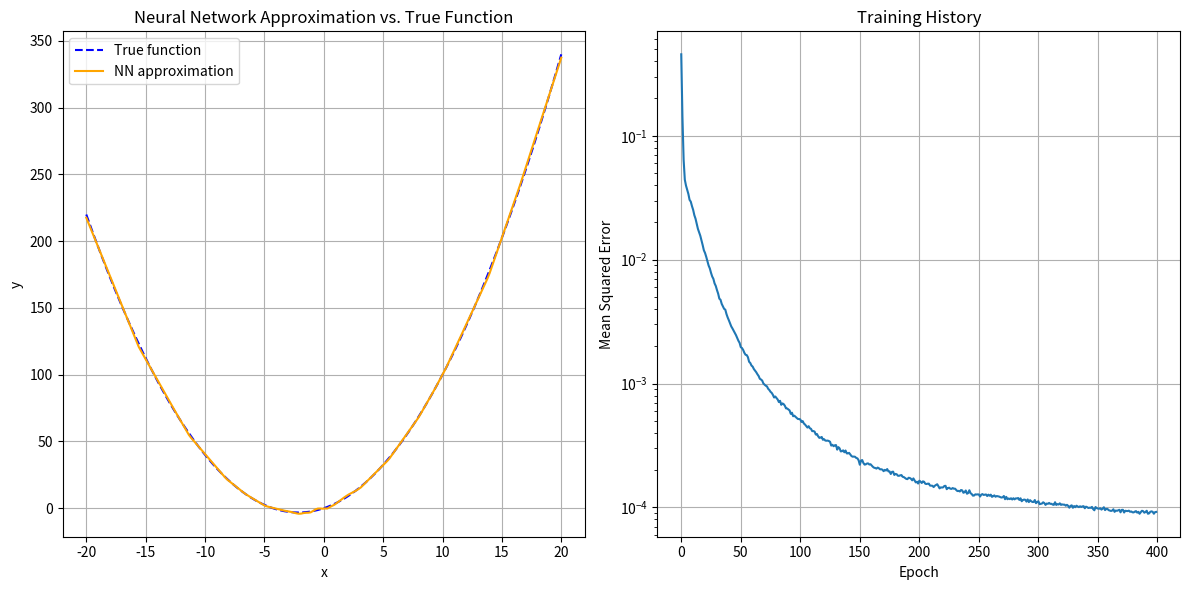

Write Python code to recreate this figure.
from random import random
import numpy as np
import matplotlib.pyplot as plt

x_width = 20

class Neural_network(object):
    def __init__(self, X=1, HL=[64, 32], Y=1):
        self.X = X
        self.HL = HL
        self.Y = Y
        
        L = [X] + HL + [Y]
        
        self.W = [np.random.randn(L[i], L[i + 1]) * np.sqrt(2/L[i]) for i in range(len(L) - 1)]
        self.B = [np.zeros((1, L[i + 1])) for i in range(len(L) - 1)]
        
        self.Der_W = [np.zeros((L[i], L[i + 1])) for i in range(len(L) - 1)]
        self.Der_B = [np.zeros((1, L[i + 1])) for i in range(len(L) - 1)]
        
        self.out = [np.zeros(L[i]) for i in range(len(L))]
        
    def relu(self, x):
        return np.maximum(0, x)
    
    def relu_Der(self, x):
        return np.where(x > 0, 1, 0)
        
    def FF(self, x):
        self.out[0] = x
        out = x.reshape(1, -1)
        
        for i, (w, b) in enumerate(zip(self.W[:-1], self.B[:-1])):
            Xnext = np.dot(out, w) + b
            out = self.relu(Xnext)
            self.out[i + 1] = out
            
        out = np.dot(out, self.W[-1]) + self.B[-1]
        self.out[-1] = out
        
        return out.flatten()
        
    def BP(self, Er):
        Er = Er.reshape(1, -1)
        
        for i in reversed(range(len(self.Der_W))):
            out = self.out[i + 1]
            
            if i == len(self.Der_W) - 1:
                D = Er
            else:
                D = Er * self.relu_Der(out)
            
            this_out = self.out[i].reshape(-1, 1)
            
            self.Der_W[i] = np.dot(this_out, D)
            self.Der_B[i] = D
            
            if i > 0:
                Er = np.dot(D, self.W[i].T)

    def train_nn(self, x, target, epochs, lr, batch_size=32):
        n_batches = len(x) // batch_size
        history = []
        
        for epoch in range(epochs):
            indices = np.random.permutation(len(x))
            x_shuffled = x[indices]
            target_shuffled = target[indices]
            
            epoch_error = 0
            for batch in range(n_batches):
                start_idx = batch * batch_size
                end_idx = start_idx + batch_size
                
                batch_x = x_shuffled[start_idx:end_idx]
                batch_target = target_shuffled[start_idx:end_idx]
                
                batch_error = 0
                for j in range(len(batch_x)):
                    output = self.FF(batch_x[j])
                    e = batch_target[j] - output
                    self.BP(e)
                    self.GD(lr)
                    batch_error += self.msqe(batch_target[j], output)
                
                epoch_error += batch_error / batch_size
            
            avg_error = epoch_error / n_batches
            history.append(avg_error)
            
            if (epoch + 1) % 100 == 0:
                print(f"Epoch {epoch + 1}/{epochs}, Average Error: {avg_error:.6f}")
            
            if avg_error < 1e-6:
                print("Training stopped early due to low error.")
                break
                
        return history

    def GD(self, lr=0.01):
        for i in range(len(self.W)):
            self.W[i] += self.Der_W[i] * lr
            self.B[i] += self.Der_B[i] * lr

    def msqe(self, t, output):
        return np.average((t - output) ** 2)

if __name__ == "__main__":
    np.random.seed(42)

    training_inputs = np.array([[random() * x_width * 2 - x_width] for _ in range(1000)])
    targets = np.array([[3 * x[0] + 0.7 * x[0] ** 2] for x in training_inputs])
    
    input_mean, input_std = training_inputs.mean(), training_inputs.std()
    target_mean, target_std = targets.mean(), targets.std()
    
    training_inputs = (training_inputs - input_mean) / input_std
    targets = (targets - target_mean) / target_std
    
    nn = Neural_network(1, [64, 32], 1)
    history = nn.train_nn(training_inputs, targets, epochs=400, lr=0.001, batch_size=32)
    
    test_inputs = np.linspace(x_width * -1, x_width, 200).reshape(-1, 1)
    true_outputs = 3 * test_inputs + 0.7 * (test_inputs ** 2)
    
    test_inputs_std = (test_inputs - input_mean) / input_std
    nn_outputs_std = np.array([nn.FF(x) for x in test_inputs_std])
    
    nn_outputs = nn_outputs_std * target_std + target_mean
    
    plt.figure(figsize=(12, 6))
    
    plt.subplot(1, 2, 1)
    plt.plot(test_inputs, true_outputs, label="True function", color="blue", linestyle="--")
    plt.plot(test_inputs, nn_outputs, label="NN approximation", color="orange")
    plt.xlabel("x")
    plt.ylabel("y")
    plt.legend()
    plt.title("Neural Network Approximation vs. True Function")
    plt.grid(True)
    
    plt.subplot(1, 2, 2)
    plt.plot(history)
    plt.xlabel("Epoch")
    plt.ylabel("Mean Squared Error")
    plt.title("Training History")
    plt.yscale('log')
    plt.grid(True)
    
    plt.tight_layout()
    plt.show()
